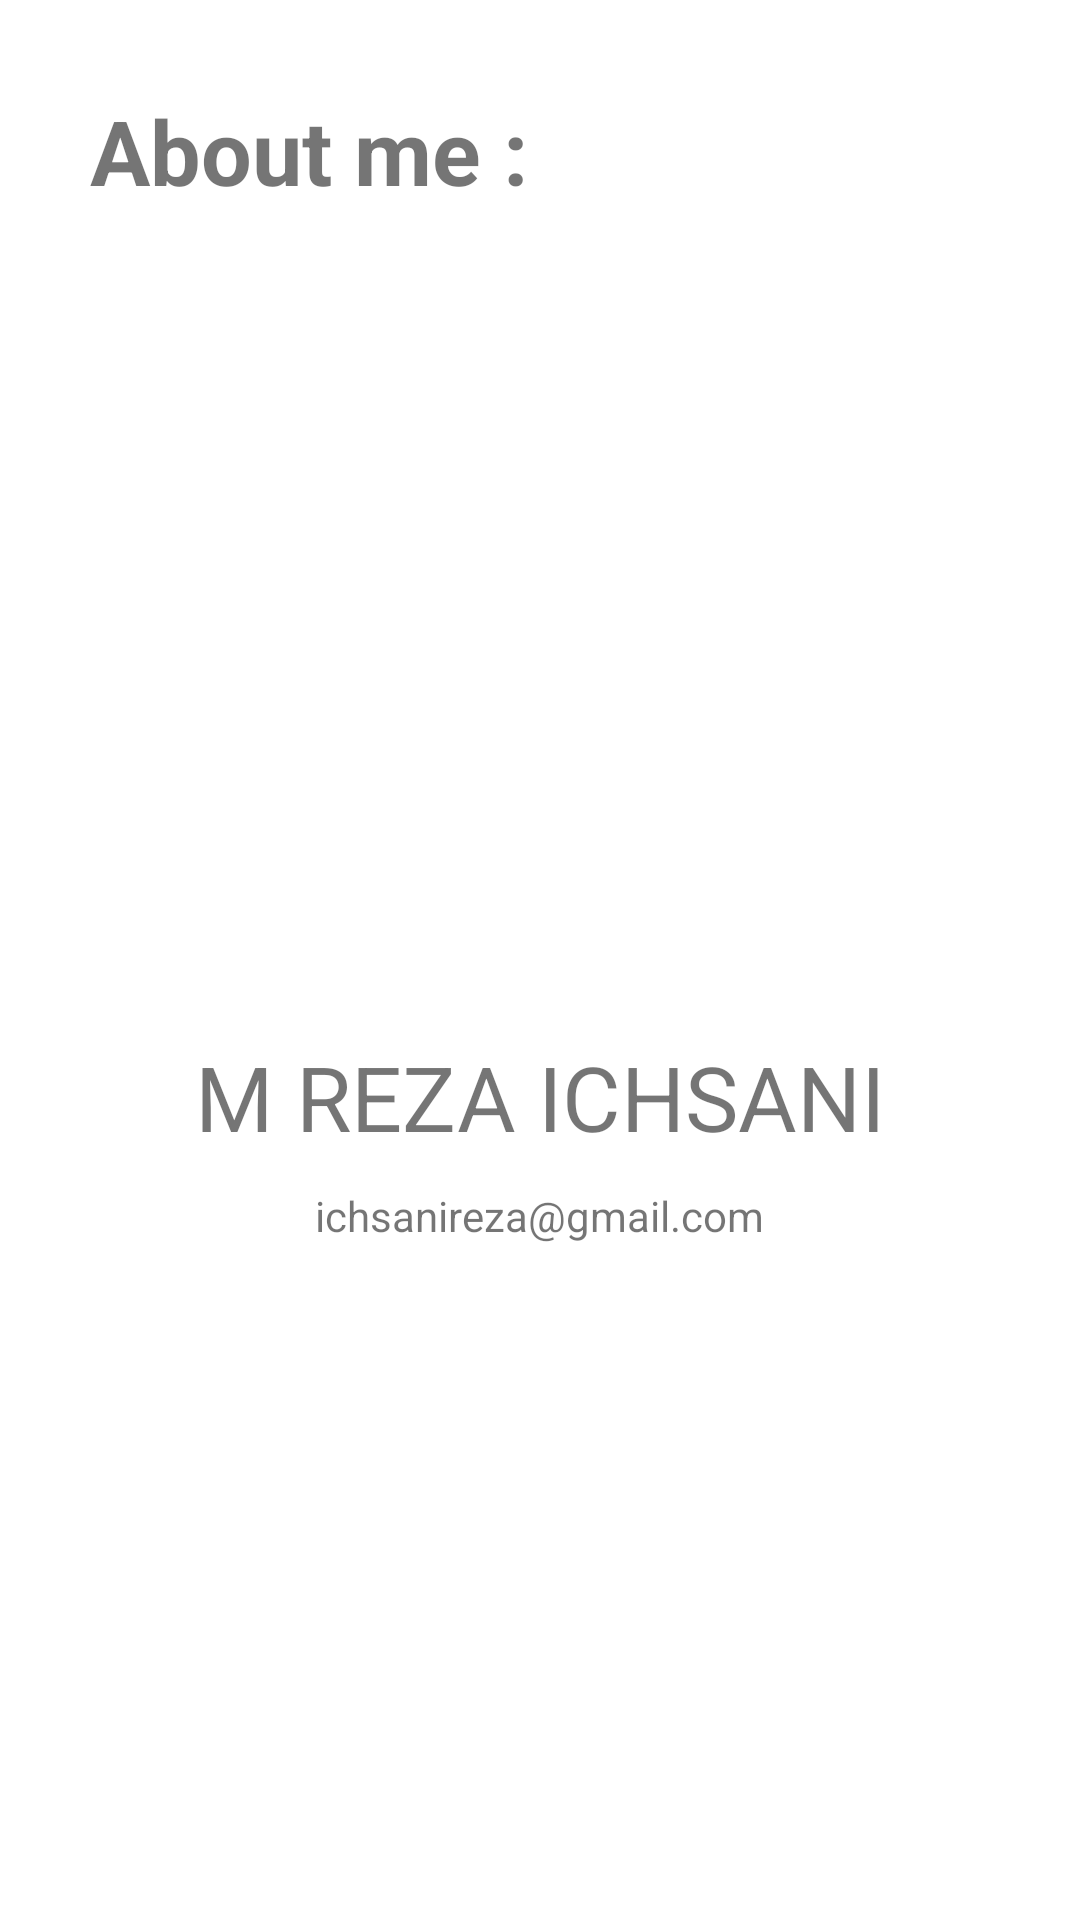

This screen was rendered from an Android layout file. Write that file and the resources it references.
<!-- AndroidManifest.xml: application theme Theme.Dicoding_subMission -->
<!-- res/layout/activity_about.xml -->
<?xml version="1.0" encoding="utf-8"?>
<ScrollView xmlns:android="http://schemas.android.com/apk/res/android"
    xmlns:tools="http://schemas.android.com/tools"
    android:layout_width="match_parent"
    android:layout_height="match_parent"
    android:background="@color/white"
    tools:context=".AboutActivity">

    <LinearLayout
        android:layout_width="match_parent"
        android:layout_height="match_parent"
        android:orientation="vertical"
        android:gravity="center_horizontal"
        android:padding="30dp">

        <TextView
            android:layout_width="match_parent"
            android:layout_height="wrap_content"
            android:text="About me : "
            android:textSize="30dp"
            android:textStyle="bold"/>

        <ImageView
            android:id="@+id/ivAkun"
            android:layout_width="300dp"
            android:layout_height="150dp"
            android:layout_marginBottom="20dp"
            android:layout_marginTop="100dp"
            android:src="@drawable/profile_pict" />

        <TextView
            android:id="@+id/tvName"
            android:layout_width="wrap_content"
            android:layout_height="wrap_content"
            android:text="M REZA ICHSANI"
            android:textSize="30dp"
            android:layout_margin="5dp"/>

        <TextView
            android:id="@+id/tvEmail"
            android:layout_width="wrap_content"
            android:layout_height="wrap_content"
            android:text="ichsanireza@gmail.com"
            android:layout_margin="5dp"/>

    </LinearLayout>


</ScrollView>
<!-- resources referenced by this layout -->
<resources>
  <style name="Theme.Dicoding_subMission" parent="Theme.MaterialComponents.DayNight.DarkActionBar">
          
          <item name="colorPrimary">@color/black</item>
          <item name="colorPrimaryVariant">@color/black</item>
          <item name="colorOnPrimary">@color/white</item>
          
          <item name="colorSecondary">@color/teal_200</item>
          <item name="colorSecondaryVariant">@color/teal_700</item>
          <item name="colorOnSecondary">@color/black</item>
          
          <item name="android:statusBarColor" tools:targetApi="l">?attr/colorPrimaryVariant</item>
          
      </style>
  <!-- not gathered from this repository: default colours our renderer supplied (Android Studio template values) -->
  <color name="teal_200">#FF03DAC5</color>
  <color name="teal_700">#FF018786</color>
  <color name="black">#FF000000</color>
  <color name="white">#FFFFFFFF</color>
</resources>
